Photos from the image-classification dataset "dataset" in the GitHub repository arifnurrhmnn/Dataset-Motif-Batik. Its 5 classes are: kawung, megamendung, parang, sidomukti, truntum.

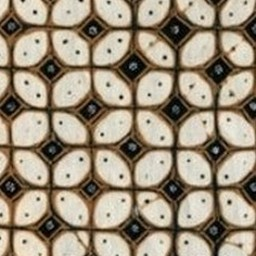
Label: kawung

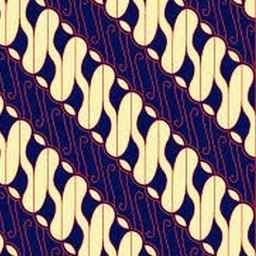
Label: parang

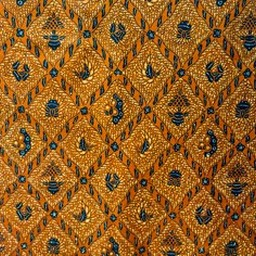
Label: sidomukti

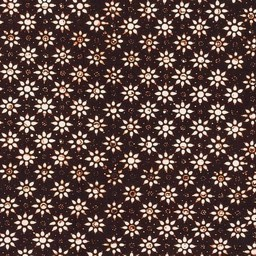
Label: truntum

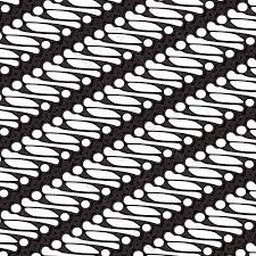
Label: parang

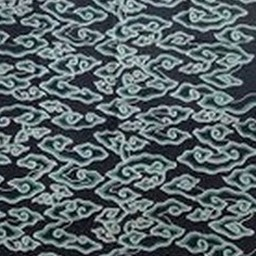
Label: megamendung
